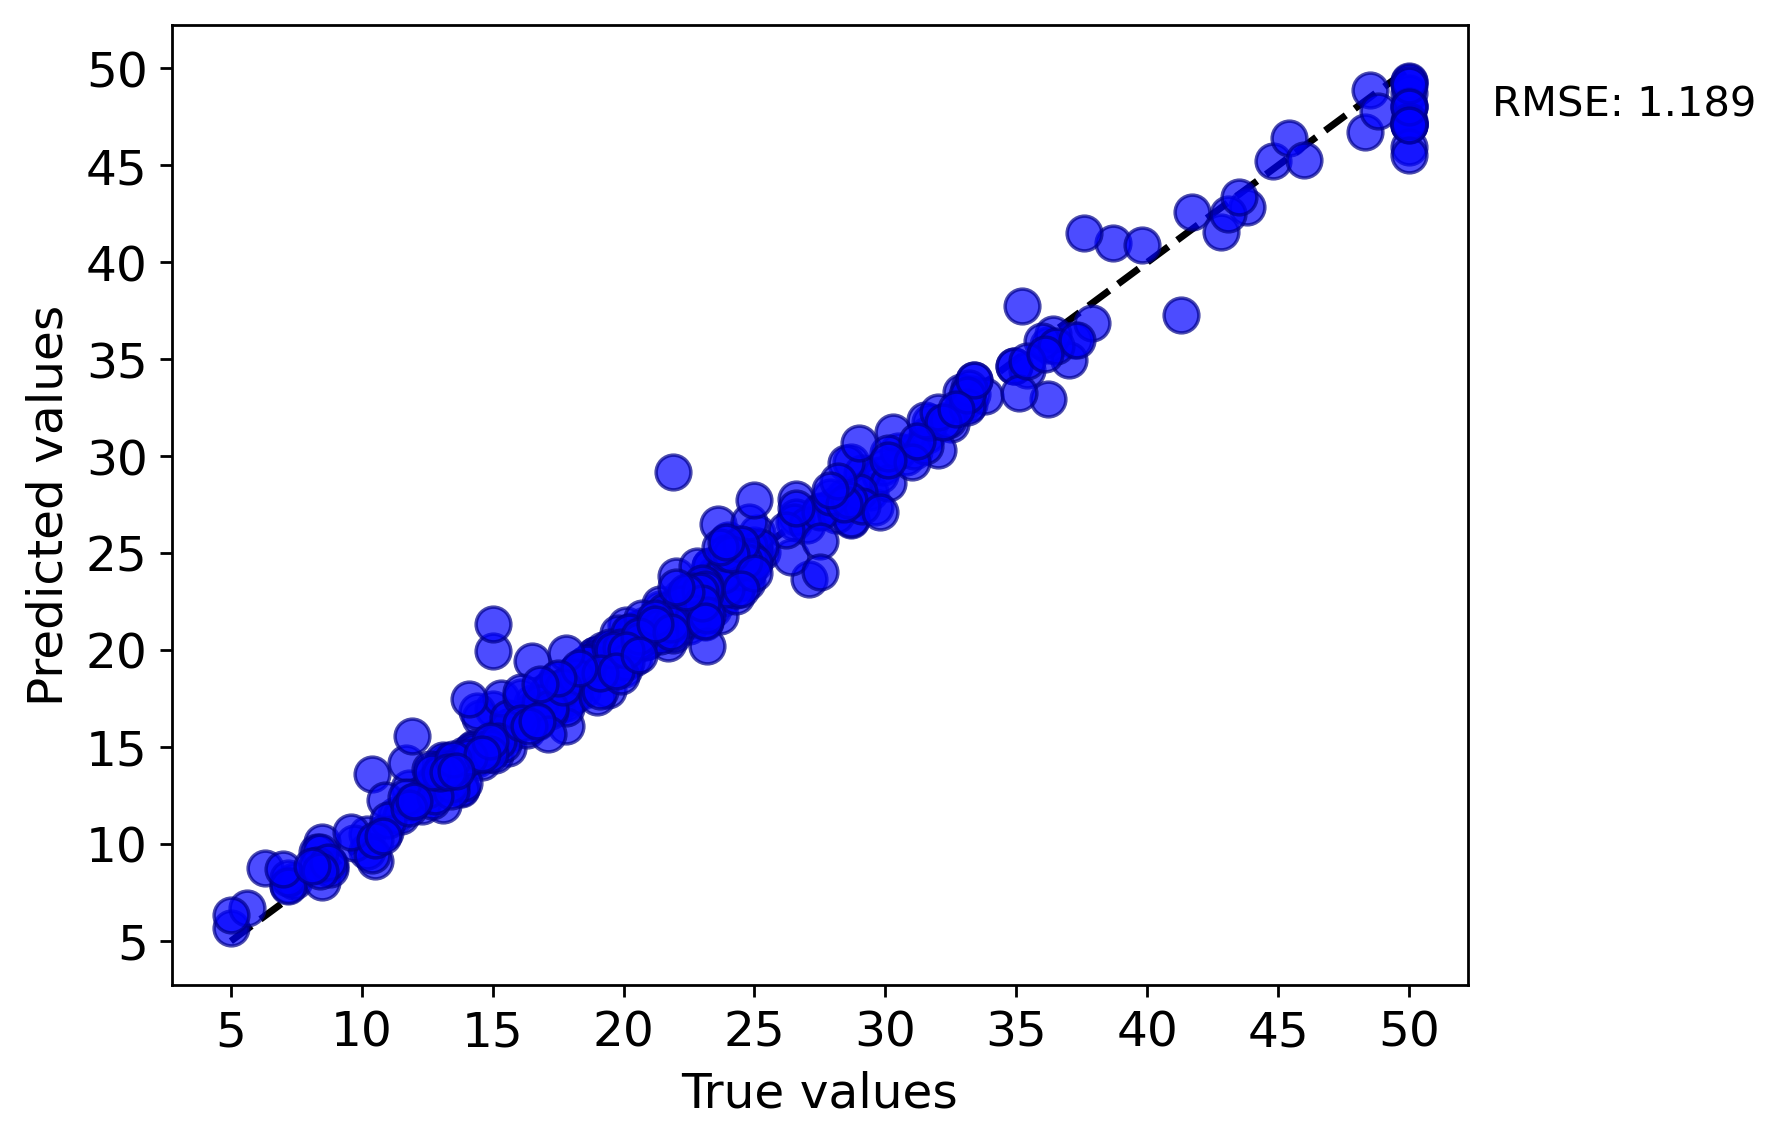

Data behind this chart, as committed beside it:
y true, y pred
24.0, 25.71
33.4, 33.96
36.2, 35.75
28.7, 26.72
22.9, 21.87
27.1, 23.67
16.5, 17.26
15.0, 16.99
18.9, 19.75
18.2, 18.89
19.9, 20.14
23.1, 22.09
17.5, 17.93
18.2, 18.9
13.6, 14.07
19.6, 19.16
15.2, 15.6
15.6, 15.74
13.9, 14.57
16.6, 17.1
14.8, 14.71
18.4, 18.76
21.0, 21.02
12.7, 13.09
14.5, 16.52
13.2, 14.29
13.1, 13.6
13.5, 13.68
18.9, 19.76
20.0, 20.38
21.0, 20.97
24.7, 23.53
30.8, 29.95
34.9, 34.64
26.6, 27.82
25.3, 25.08
24.7, 24.55
21.2, 21.29
19.3, 19.59
20.0, 20.07
14.4, 16.86
19.4, 19.91
19.7, 19.97
20.5, 21.09
25.0, 25.12
23.4, 22.14
18.9, 18.88
35.4, 34.45
24.7, 23.93
31.6, 31.08
23.3, 23.19
19.6, 20.09
18.7, 18.98
22.2, 22.77
25.0, 25.4
33.0, 32.75
23.5, 23.92
19.4, 19.6
22.0, 21.51
17.4, 17.85
... 395 more rows
